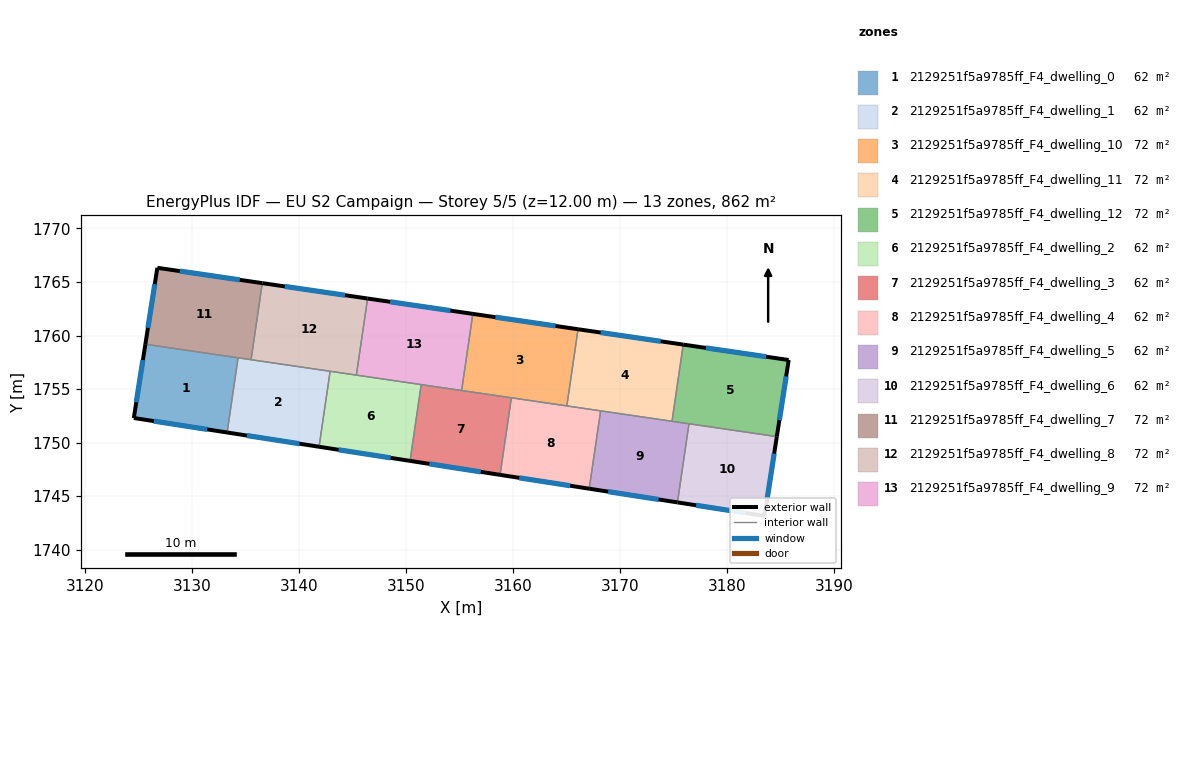
=== STOREY PLAN SPEC (per zone: floor XY polygon, exterior-wall plan segments, windows/doors) ===
zone 1: 2129251f5a9785ff_F4_dwelling_0  (61.6 m²)
  floor: (3134.30, 1757.92) (3133.28, 1750.94) (3124.56, 1752.30) (3125.64, 1759.19)
  exterior wall: (3124.56, 1752.30) – (3133.28, 1750.94)  [8.8 m]
    window: (3126.43, 1752.01) – (3131.41, 1751.23)  [8.6 m²]
  exterior wall: (3125.64, 1759.19) – (3124.56, 1752.30)  [7.0 m]
    window: (3125.41, 1757.71) – (3124.79, 1753.77)  [6.8 m²]
  interior walls: 2
zone 2: 2129251f5a9785ff_F4_dwelling_1  (61.6 m²)
  floor: (3142.90, 1756.66) (3141.87, 1749.61) (3133.28, 1750.94) (3134.30, 1757.92)
  exterior wall: (3133.28, 1750.94) – (3141.87, 1749.61)  [8.7 m]
    window: (3135.12, 1750.66) – (3140.03, 1749.90)  [8.5 m²]
  interior walls: 4
zone 3: 2129251f5a9785ff_F4_dwelling_10  (71.9 m²)
  floor: (3166.06, 1760.59) (3165.01, 1753.43) (3155.18, 1754.87) (3156.23, 1762.02)
  exterior wall: (3166.06, 1760.59) – (3156.23, 1762.02)  [9.9 m]
    window: (3163.95, 1760.90) – (3158.34, 1761.72)  [9.7 m²]
  interior walls: 4
zone 4: 2129251f5a9785ff_F4_dwelling_11  (71.9 m²)
  floor: (3175.88, 1759.15) (3174.84, 1751.99) (3165.01, 1753.43) (3166.06, 1760.59)
  exterior wall: (3175.88, 1759.15) – (3166.06, 1760.59)  [9.9 m]
    window: (3173.78, 1759.46) – (3168.16, 1760.28)  [9.7 m²]
  interior walls: 4
zone 5: 2129251f5a9785ff_F4_dwelling_12  (71.9 m²)
  floor: (3185.73, 1757.71) (3184.62, 1750.56) (3174.84, 1751.99) (3175.88, 1759.15)
  exterior wall: (3184.62, 1750.56) – (3185.73, 1757.71)  [7.2 m]
    window: (3184.86, 1752.09) – (3185.50, 1756.18)  [7.1 m²]
  exterior wall: (3185.73, 1757.71) – (3175.88, 1759.15)  [10.0 m]
    window: (3183.62, 1758.02) – (3177.99, 1758.85)  [9.8 m²]
  interior walls: 3
zone 6: 2129251f5a9785ff_F4_dwelling_2  (61.6 m²)
  floor: (3151.41, 1755.42) (3150.36, 1748.29) (3141.87, 1749.61) (3142.90, 1756.66)
  exterior wall: (3141.87, 1749.61) – (3150.36, 1748.29)  [8.6 m]
    window: (3143.69, 1749.33) – (3148.54, 1748.57)  [8.4 m²]
  interior walls: 4
zone 7: 2129251f5a9785ff_F4_dwelling_3  (61.6 m²)
  floor: (3159.83, 1754.18) (3158.78, 1746.99) (3150.36, 1748.29) (3151.41, 1755.42)
  exterior wall: (3150.36, 1748.29) – (3158.78, 1746.99)  [8.5 m]
    window: (3152.17, 1748.01) – (3156.97, 1747.27)  [8.3 m²]
  interior walls: 4
zone 8: 2129251f5a9785ff_F4_dwelling_4  (61.6 m²)
  floor: (3168.17, 1752.96) (3167.10, 1745.69) (3158.78, 1746.99) (3159.83, 1754.18)
  exterior wall: (3158.78, 1746.99) – (3167.10, 1745.69)  [8.4 m]
    window: (3160.56, 1746.71) – (3165.32, 1745.97)  [8.3 m²]
  interior walls: 4
zone 9: 2129251f5a9785ff_F4_dwelling_5  (61.6 m²)
  floor: (3176.42, 1751.76) (3175.34, 1744.41) (3167.10, 1745.69) (3168.17, 1752.96)
  exterior wall: (3167.10, 1745.69) – (3175.34, 1744.41)  [8.3 m]
    window: (3168.87, 1745.42) – (3173.58, 1744.69)  [8.2 m²]
  interior walls: 4
zone 10: 2129251f5a9785ff_F4_dwelling_6  (61.6 m²)
  floor: (3184.62, 1750.56) (3183.48, 1743.15) (3175.34, 1744.41) (3176.42, 1751.76)
  exterior wall: (3183.48, 1743.15) – (3184.62, 1750.56)  [7.5 m]
    window: (3183.72, 1744.74) – (3184.38, 1748.97)  [7.3 m²]
  exterior wall: (3175.34, 1744.41) – (3183.48, 1743.15)  [8.2 m]
    window: (3177.09, 1744.14) – (3181.73, 1743.42)  [8.1 m²]
  interior walls: 2
zone 11: 2129251f5a9785ff_F4_dwelling_7  (71.9 m²)
  floor: (3136.56, 1764.89) (3135.52, 1757.74) (3125.64, 1759.19) (3126.76, 1766.33)
  exterior wall: (3126.76, 1766.33) – (3125.64, 1759.19)  [7.2 m]
    window: (3126.52, 1764.80) – (3125.88, 1760.72)  [7.1 m²]
  exterior wall: (3136.56, 1764.89) – (3126.76, 1766.33)  [9.9 m]
    window: (3134.46, 1765.20) – (3128.86, 1766.02)  [9.7 m²]
  interior walls: 3
zone 12: 2129251f5a9785ff_F4_dwelling_8  (71.9 m²)
  floor: (3146.40, 1763.46) (3145.35, 1756.30) (3135.52, 1757.74) (3136.56, 1764.89)
  exterior wall: (3146.40, 1763.46) – (3136.56, 1764.89)  [9.9 m]
    window: (3144.29, 1763.77) – (3138.67, 1764.59)  [9.7 m²]
  interior walls: 4
zone 13: 2129251f5a9785ff_F4_dwelling_9  (71.9 m²)
  floor: (3156.23, 1762.02) (3155.18, 1754.87) (3145.35, 1756.30) (3146.40, 1763.46)
  exterior wall: (3156.23, 1762.02) – (3146.40, 1763.46)  [9.9 m]
    window: (3154.12, 1762.33) – (3148.50, 1763.15)  [9.7 m²]
  interior walls: 4

=== DERIVED (storey summary) ===
Building: EU S2 Campaign
Storey: 5 of 5  (floor level z = 12.00 m)
Storey gross floor area: 862.5 m²
Zones on this storey: 13
  - 2129251f5a9785ff_F4_dwelling_0: floor 61.6 m²; exterior wall 15.8 m (47.4 m²); 2 window(s) 15.5 m²; WWR 32.7%
  - 2129251f5a9785ff_F4_dwelling_1: floor 61.6 m²; exterior wall 8.7 m (26.1 m²); 1 window(s) 8.5 m²; WWR 32.7%
  - 2129251f5a9785ff_F4_dwelling_10: floor 71.9 m²; exterior wall 9.9 m (29.8 m²); 1 window(s) 9.7 m²; WWR 32.7%
  - 2129251f5a9785ff_F4_dwelling_11: floor 71.9 m²; exterior wall 9.9 m (29.8 m²); 1 window(s) 9.7 m²; WWR 32.7%
  - 2129251f5a9785ff_F4_dwelling_12: floor 71.9 m²; exterior wall 17.2 m (51.6 m²); 2 window(s) 16.9 m²; WWR 32.7%
  - 2129251f5a9785ff_F4_dwelling_2: floor 61.6 m²; exterior wall 8.6 m (25.8 m²); 1 window(s) 8.4 m²; WWR 32.7%
  - 2129251f5a9785ff_F4_dwelling_3: floor 61.6 m²; exterior wall 8.5 m (25.5 m²); 1 window(s) 8.3 m²; WWR 32.7%
  - 2129251f5a9785ff_F4_dwelling_4: floor 61.6 m²; exterior wall 8.4 m (25.3 m²); 1 window(s) 8.3 m²; WWR 32.7%
  - 2129251f5a9785ff_F4_dwelling_5: floor 61.6 m²; exterior wall 8.3 m (25.0 m²); 1 window(s) 8.2 m²; WWR 32.7%
  - 2129251f5a9785ff_F4_dwelling_6: floor 61.6 m²; exterior wall 15.7 m (47.2 m²); 2 window(s) 15.4 m²; WWR 32.7%
  - 2129251f5a9785ff_F4_dwelling_7: floor 71.9 m²; exterior wall 17.1 m (51.4 m²); 2 window(s) 16.8 m²; WWR 32.7%
  - 2129251f5a9785ff_F4_dwelling_8: floor 71.9 m²; exterior wall 9.9 m (29.8 m²); 1 window(s) 9.7 m²; WWR 32.7%
  - 2129251f5a9785ff_F4_dwelling_9: floor 71.9 m²; exterior wall 9.9 m (29.8 m²); 1 window(s) 9.7 m²; WWR 32.7%
Zone adjacency (shared interzone walls):
  - 2129251f5a9785ff_F4_dwelling_0 ↔ 2129251f5a9785ff_F4_dwelling_1
  - 2129251f5a9785ff_F4_dwelling_0 ↔ 2129251f5a9785ff_F4_dwelling_7
  - 2129251f5a9785ff_F4_dwelling_1 ↔ 2129251f5a9785ff_F4_dwelling_2
  - 2129251f5a9785ff_F4_dwelling_1 ↔ 2129251f5a9785ff_F4_dwelling_7
  - 2129251f5a9785ff_F4_dwelling_1 ↔ 2129251f5a9785ff_F4_dwelling_8
  - 2129251f5a9785ff_F4_dwelling_10 ↔ 2129251f5a9785ff_F4_dwelling_11
  - 2129251f5a9785ff_F4_dwelling_10 ↔ 2129251f5a9785ff_F4_dwelling_3
  - 2129251f5a9785ff_F4_dwelling_10 ↔ 2129251f5a9785ff_F4_dwelling_4
  - 2129251f5a9785ff_F4_dwelling_10 ↔ 2129251f5a9785ff_F4_dwelling_9
  - 2129251f5a9785ff_F4_dwelling_11 ↔ 2129251f5a9785ff_F4_dwelling_12
  - 2129251f5a9785ff_F4_dwelling_11 ↔ 2129251f5a9785ff_F4_dwelling_4
  - 2129251f5a9785ff_F4_dwelling_11 ↔ 2129251f5a9785ff_F4_dwelling_5
  - 2129251f5a9785ff_F4_dwelling_12 ↔ 2129251f5a9785ff_F4_dwelling_5
  - 2129251f5a9785ff_F4_dwelling_12 ↔ 2129251f5a9785ff_F4_dwelling_6
  - 2129251f5a9785ff_F4_dwelling_2 ↔ 2129251f5a9785ff_F4_dwelling_3
  - 2129251f5a9785ff_F4_dwelling_2 ↔ 2129251f5a9785ff_F4_dwelling_8
  - 2129251f5a9785ff_F4_dwelling_2 ↔ 2129251f5a9785ff_F4_dwelling_9
  - 2129251f5a9785ff_F4_dwelling_3 ↔ 2129251f5a9785ff_F4_dwelling_4
  - 2129251f5a9785ff_F4_dwelling_3 ↔ 2129251f5a9785ff_F4_dwelling_9
  - 2129251f5a9785ff_F4_dwelling_4 ↔ 2129251f5a9785ff_F4_dwelling_5
  - 2129251f5a9785ff_F4_dwelling_5 ↔ 2129251f5a9785ff_F4_dwelling_6
  - 2129251f5a9785ff_F4_dwelling_7 ↔ 2129251f5a9785ff_F4_dwelling_8
  - 2129251f5a9785ff_F4_dwelling_8 ↔ 2129251f5a9785ff_F4_dwelling_9